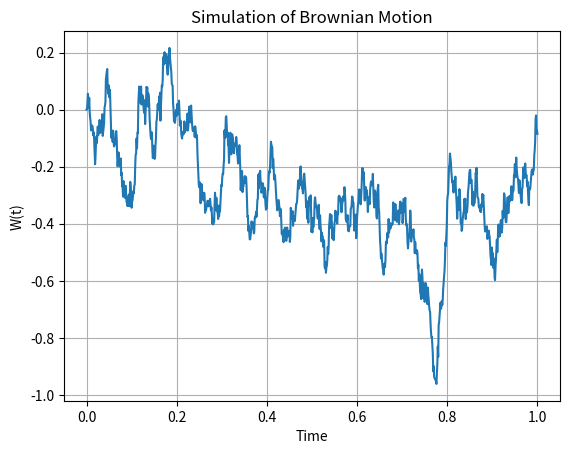

Python code for this plot:

# EXPERIMENT 5
# Simulation of a Path of Brownian Motion

import numpy as np
import matplotlib.pyplot as plt

# Input
T = 1
N = 1000

# Calculate time interval
dt = T / N

# Generate random normal values
Z = np.random.normal(0, 1, N)

# Calculate Brownian motion increments
dW = np.sqrt(dt) * Z

# Calculate Brownian motion path
W = np.cumsum(dW)

# Generate time points
time = np.linspace(0, T, N + 1)

# Include initial value zero
W = np.insert(W, 0, 0)

# Plot Brownian motion
plt.plot(time, W)

plt.title("Simulation of Brownian Motion")
plt.xlabel("Time")
plt.ylabel("W(t)")
plt.grid()

plt.show()
